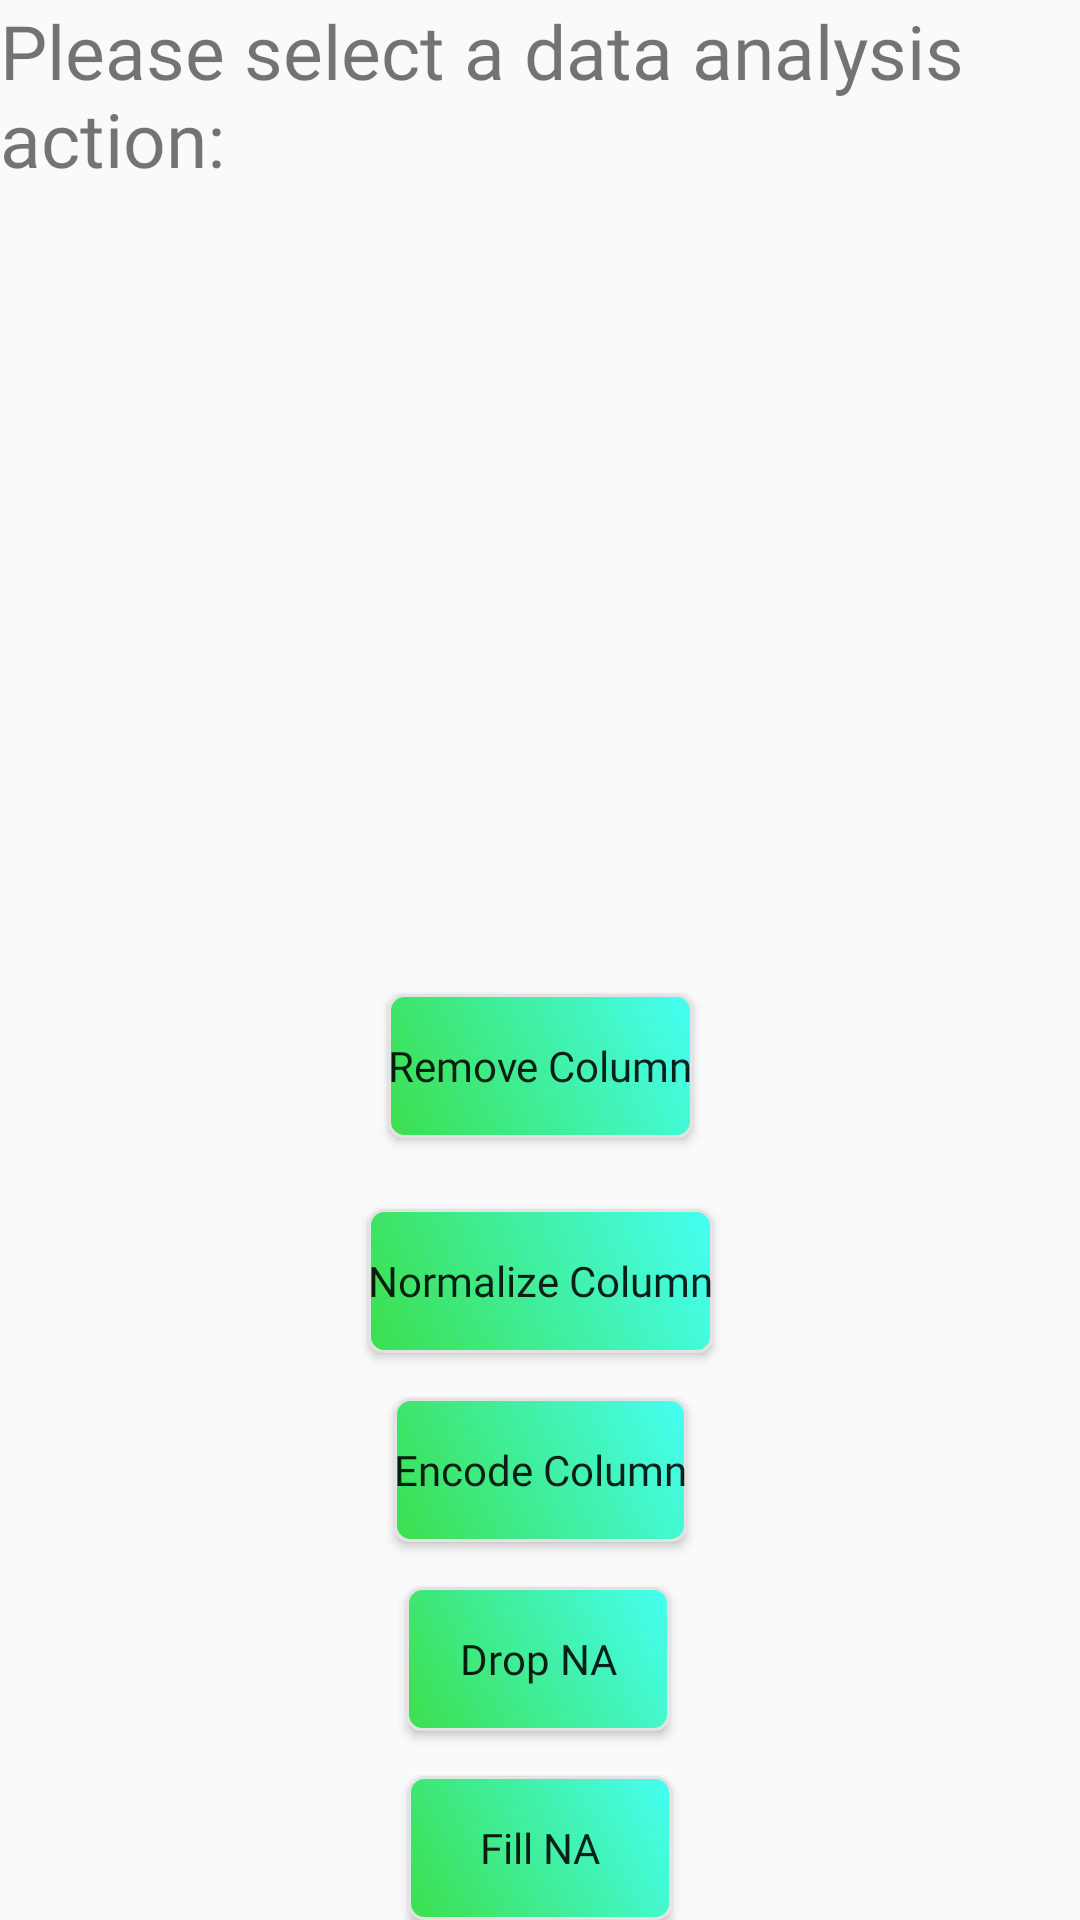

Write the Android layout XML for this screen, with the resource values it uses.
<!-- AndroidManifest.xml: application theme Theme.AutoML -->
<!-- res/layout/select_da_dialog.xml -->
<?xml version="1.0" encoding="utf-8"?>
<androidx.constraintlayout.widget.ConstraintLayout xmlns:android="http://schemas.android.com/apk/res/android"
    xmlns:app="http://schemas.android.com/apk/res-auto"
    android:layout_width="300dp"
    android:layout_height="match_parent">

    <TextView
        android:id="@+id/textView2"
        android:layout_width="wrap_content"
        android:layout_height="wrap_content"
        android:fontFamily="@font/marvel_bold_italic"
        android:text="Please select a data analysis action:"
        android:textSize="25sp"
        app:layout_constraintEnd_toEndOf="parent"
        app:layout_constraintTop_toTopOf="parent" />

    <Button
        android:id="@+id/btnRemoveColumn"
        android:layout_width="wrap_content"
        android:layout_height="wrap_content"
        android:layout_marginBottom="10dp"
        android:background="@drawable/button_shape"
        android:fontFamily="@font/happy_monkey"
        android:text="@string/remove_column"
        android:textAllCaps="false"
        app:layout_constraintBottom_toTopOf="@+id/btnNormalizeColumn"
        app:layout_constraintEnd_toEndOf="parent"
        app:layout_constraintHorizontal_bias="0.5"
        app:layout_constraintStart_toStartOf="parent"
        app:layout_constraintTop_toBottomOf="@+id/textView2"
        app:layout_constraintVertical_bias="0.951" />

    <Button
        android:id="@+id/btnNormalizeColumn"
        android:layout_width="wrap_content"
        android:layout_height="wrap_content"
        android:layout_marginBottom="15dp"
        android:background="@drawable/button_shape"
        android:fontFamily="@font/happy_monkey"
        android:text="@string/normalize_column"
        android:textAllCaps="false"
        app:layout_constraintBottom_toTopOf="@+id/btnEncodeColumn"
        app:layout_constraintEnd_toEndOf="parent"
        app:layout_constraintHorizontal_bias="0.5"
        app:layout_constraintStart_toStartOf="parent" />

    <Button
        android:id="@+id/btnEncodeColumn"
        android:layout_width="wrap_content"
        android:layout_height="wrap_content"
        android:layout_marginBottom="15dp"
        android:background="@drawable/button_shape"
        android:fontFamily="@font/happy_monkey"
        android:text="@string/encode_column"
        android:textAllCaps="false"
        app:layout_constraintBottom_toTopOf="@+id/btnDropNA"
        app:layout_constraintEnd_toEndOf="parent"
        app:layout_constraintStart_toStartOf="parent" />

    <Button
        android:id="@+id/btnDropNA"
        android:layout_width="wrap_content"
        android:layout_height="wrap_content"
        android:layout_marginBottom="15dp"
        android:background="@drawable/button_shape"
        android:fontFamily="@font/happy_monkey"
        android:text="@string/drop_na"
        android:textAllCaps="false"
        app:layout_constraintBottom_toTopOf="@+id/btnFillNA"
        app:layout_constraintEnd_toEndOf="parent"
        app:layout_constraintHorizontal_bias="0.498"
        app:layout_constraintStart_toStartOf="parent" />

    <Button
        android:id="@+id/btnFillNA"
        android:layout_width="wrap_content"
        android:layout_height="wrap_content"
        android:background="@drawable/button_shape"
        android:fontFamily="@font/happy_monkey"
        android:text="@string/fill_na"
        android:textAllCaps="false"
        app:layout_constraintBottom_toBottomOf="parent"
        app:layout_constraintEnd_toEndOf="parent"
        app:layout_constraintHorizontal_bias="0.5"
        app:layout_constraintStart_toStartOf="parent" />

</androidx.constraintlayout.widget.ConstraintLayout>
<!-- resources referenced by this layout -->
<resources>
  <!-- drawable button_shape (drawable) -->
  <?xml version="1.0" encoding="utf-8"?>
      <shape xmlns:android="http://schemas.android.com/apk/res/android" android:shape="rectangle" >
      <corners
          android:radius="5dp"
          />
      <gradient
          android:angle="45"
          android:centerX="0%"
          android:centerColor="#3CDF4C"
          android:startColor="#45FFF3"
          android:endColor="#45FFF3"
          android:type="linear"
          />
      <padding
          android:left="0dp"
          android:top="0dp"
          android:right="0dp"
          android:bottom="0dp"
          />
      <stroke
          android:width="1dp"
          android:color="#E4E3E3"
          />
  </shape>
  <string name="drop_na">Drop NA</string>
  <string name="encode_column">Encode Column</string>
  <string name="fill_na">Fill NA</string>
  <string name="normalize_column">Normalize Column</string>
  <string name="remove_column">Remove Column</string>
  <style name="Theme.AutoML" parent="Theme.AppCompat.DayNight.DarkActionBar">
          
          <item name="colorPrimary">@color/purple_500</item>
          <item name="colorPrimaryVariant">@color/purple_700</item>
          <item name="colorOnPrimary">@color/white</item>
          
          <item name="colorSecondary">@color/teal_200</item>
          <item name="colorSecondaryVariant">@color/teal_700</item>
          <item name="colorOnSecondary">@color/black</item>
          
          <item name="android:statusBarColor" tools:targetApi="l">?attr/colorPrimaryVariant</item>
          
      </style>
  <!-- not gathered from this repository: default colours our renderer supplied (Android Studio template values) -->
  <color name="purple_500">#FF6200EE</color>
  <color name="purple_700">#FF3700B3</color>
  <color name="teal_200">#FF03DAC5</color>
  <color name="teal_700">#FF018786</color>
  <color name="black">#FF000000</color>
  <color name="white">#FFFFFFFF</color>
</resources>
